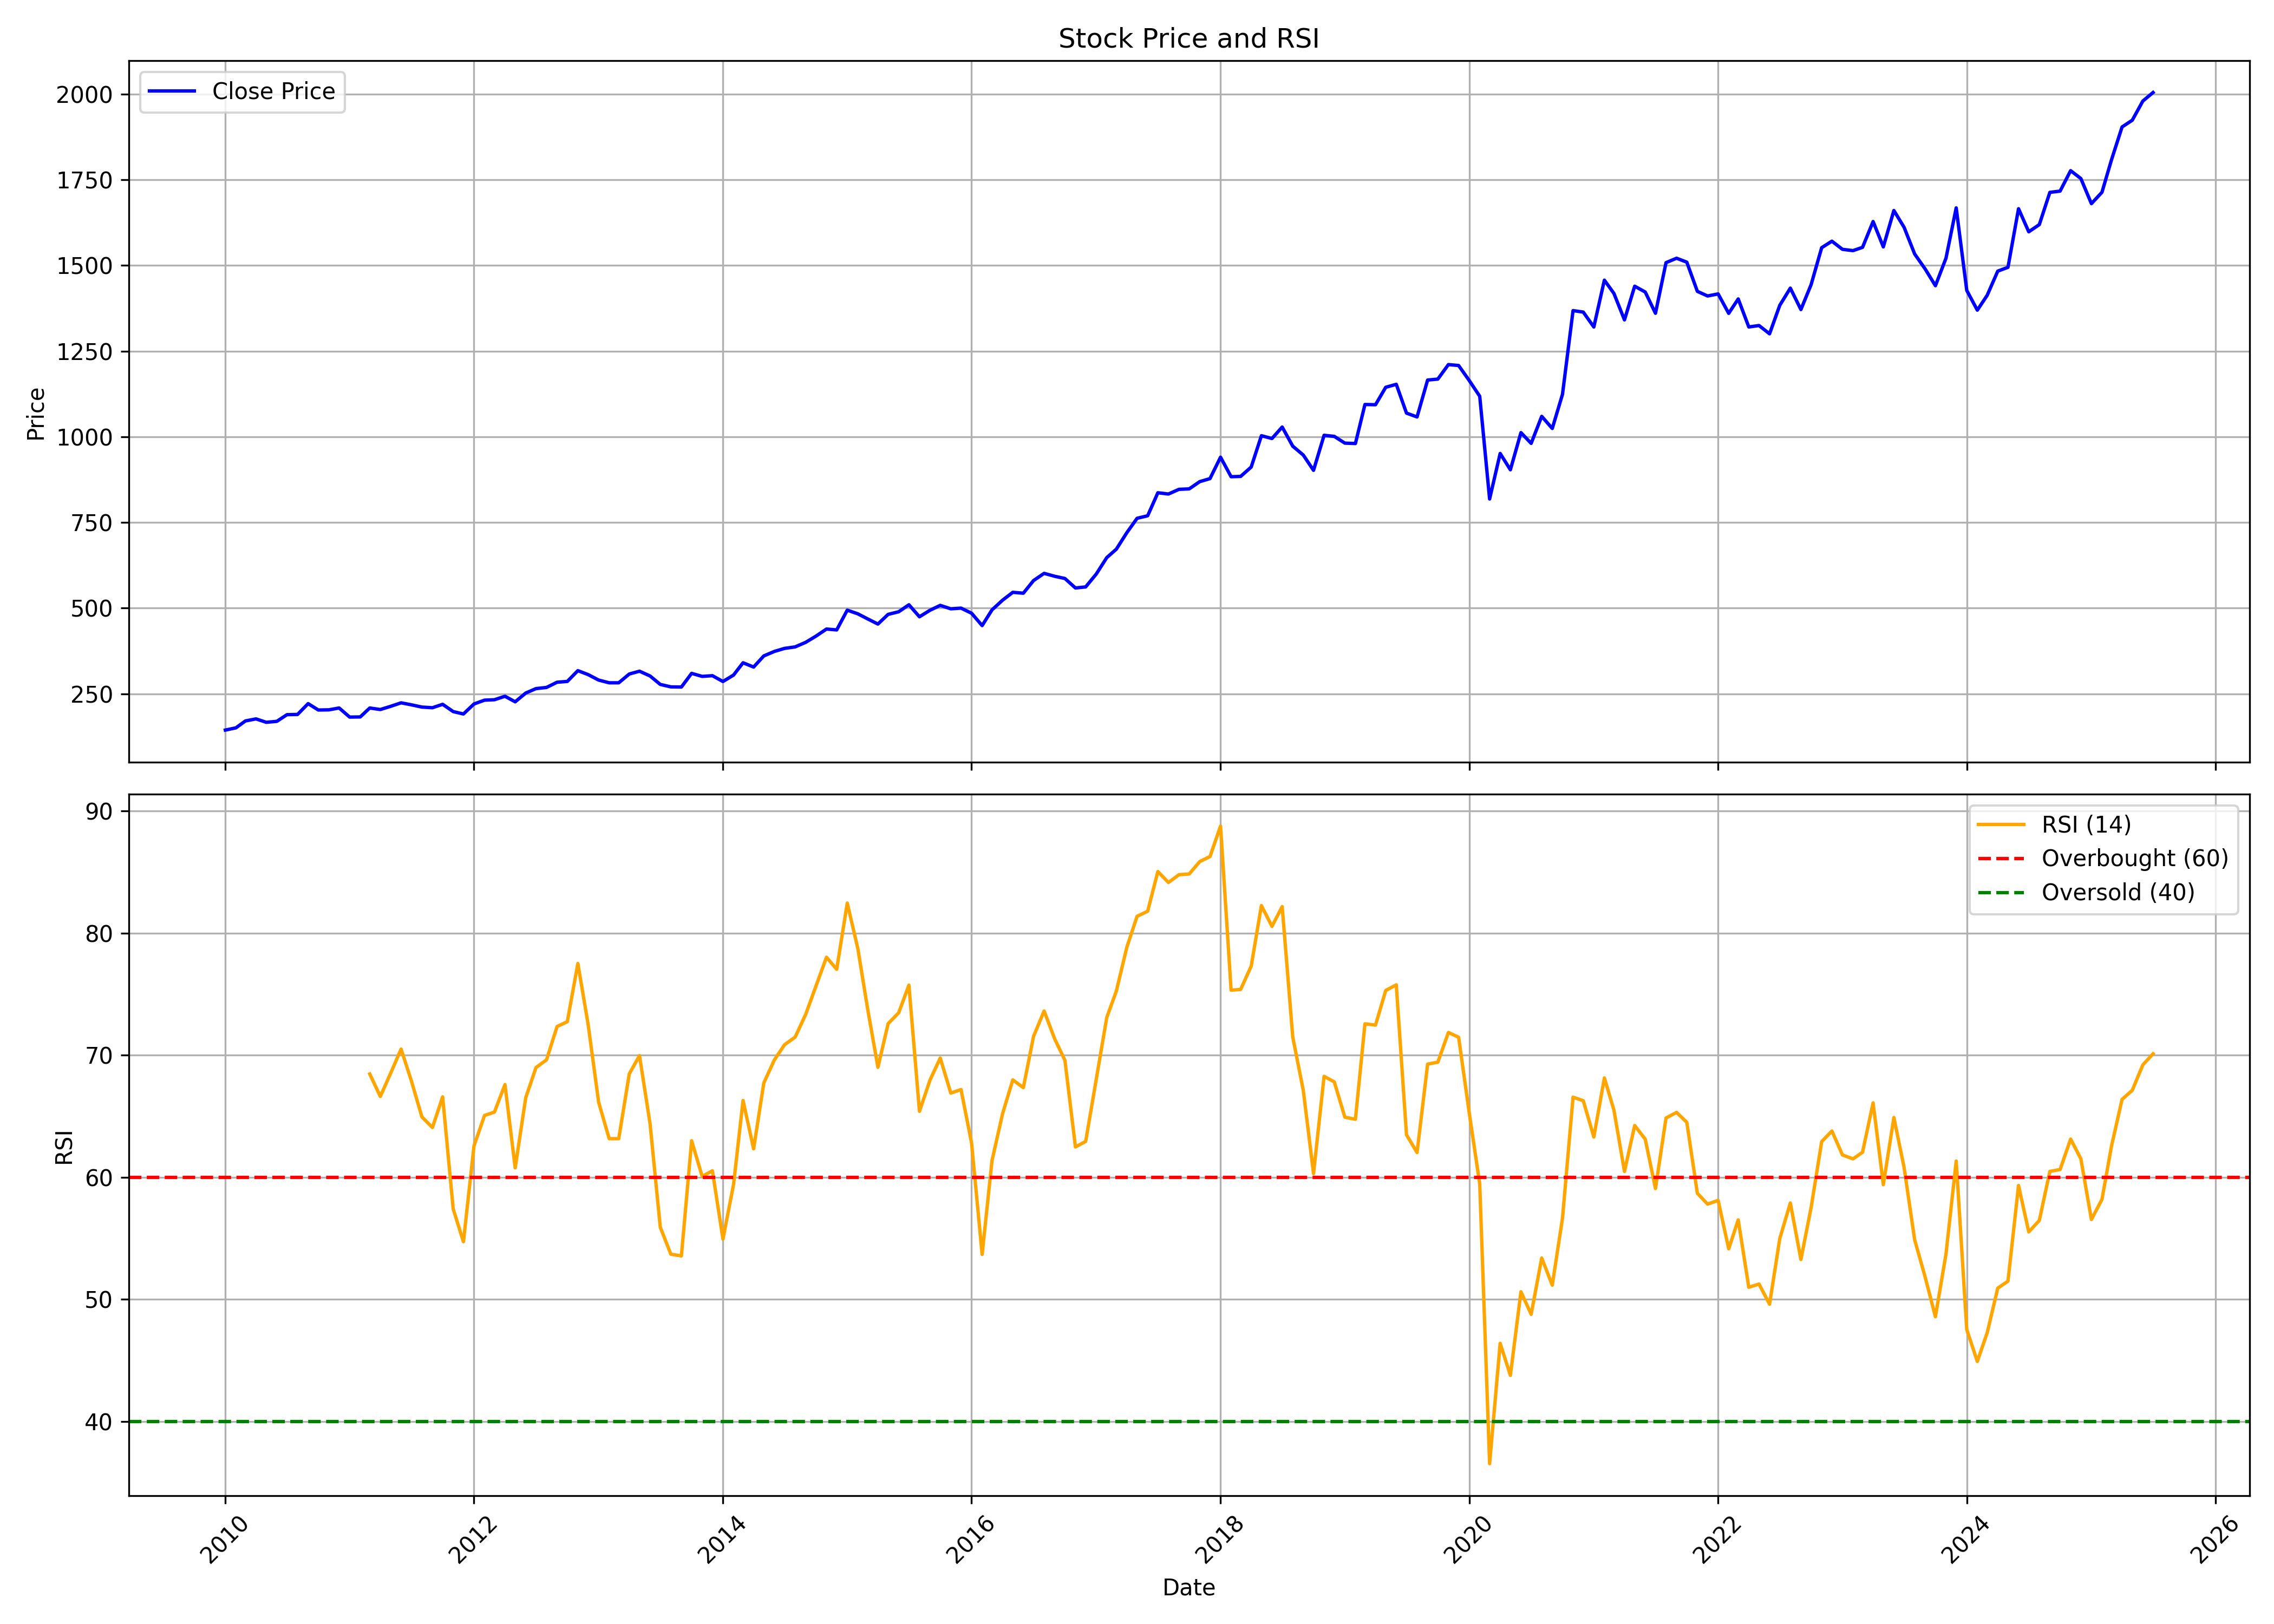

Values plotted in this chart, from the file beside it:
, date, symbol, open, high, low, close, volume, rsi
0, 2010-01-01, HDFCBANK, 150.3, 158, 137.1, 144, 209880530, 
1, 2010-02-01, HDFCBANK, 143.7, 153.2, 136.8, 150.5, 159865440, 
2, 2010-03-01, HDFCBANK, 150.5, 175.7, 143.8, 170.7, 215093440, 
3, 2010-04-01, HDFCBANK, 172.2, 177.5, 166.9, 176.6, 124788290, 
4, 2010-05-01, HDFCBANK, 175.3, 176.1, 157.6, 166.7, 133614420, 
5, 2010-06-01, HDFCBANK, 166.8, 177.5, 159.7, 169.4, 155175790, 
6, 2010-07-01, HDFCBANK, 169.9, 189.9, 168.4, 189, 153200640, 
7, 2010-08-01, HDFCBANK, 189.3, 199, 182, 189.6, 150575050, 
8, 2010-09-01, HDFCBANK, 189.8, 223.1, 188.4, 221.2, 202177990, 
9, 2010-10-01, HDFCBANK, 221.4, 225.7, 198.8, 202.6, 164671070, 
10, 2010-11-01, HDFCBANK, 204.2, 215, 200.7, 203.1, 133181450, 
11, 2010-12-01, HDFCBANK, 203.4, 215.5, 191, 208.5, 175741200, 
12, 2011-01-01, HDFCBANK, 210.6, 213.2, 177.4, 181.9, 221678650, 
13, 2011-02-01, HDFCBANK, 184.5, 199.3, 176.1, 182.4, 172590590, 
14, 2011-03-01, HDFCBANK, 184.4, 212.9, 183, 208.4, 199609720, 68.46
15, 2011-04-01, HDFCBANK, 209.1, 216.9, 202.1, 204, 151744660, 66.62
16, 2011-05-01, HDFCBANK, 204.9, 214, 196.2, 213.2, 171901550, 68.5
17, 2011-06-01, HDFCBANK, 212.4, 224.4, 201.9, 223.5, 138854030, 70.5
18, 2011-07-01, HDFCBANK, 227.3, 232.2, 215.2, 217.8, 124740688, 67.91
19, 2011-08-01, HDFCBANK, 220.8, 221.9, 195.1, 211.1, 139190552, 64.95
20, 2011-09-01, HDFCBANK, 211.1, 222.6, 196.6, 209.2, 153250188, 64.07
21, 2011-10-01, HDFCBANK, 205.9, 222.3, 195.3, 219.2, 158661362, 66.59
22, 2011-11-01, HDFCBANK, 217, 220.6, 184, 198, 136561756, 57.4
23, 2011-12-01, HDFCBANK, 205.3, 210.7, 179.1, 191, 151911668, 54.72
24, 2012-01-01, HDFCBANK, 191.9, 225.5, 187.7, 220.1, 108444214, 62.56
25, 2012-02-01, HDFCBANK, 221.2, 241.5, 215.3, 231.3, 151911434, 65.06
26, 2012-03-01, HDFCBANK, 231.3, 239.1, 220.5, 232.6, 115698430, 65.34
27, 2012-04-01, HDFCBANK, 231.7, 249.6, 230.8, 242.7, 93977678, 67.59
28, 2012-05-01, HDFCBANK, 242.7, 249.6, 215.7, 226.5, 131251130, 60.77
29, 2012-06-01, HDFCBANK, 225.5, 252.7, 217, 252.1, 123690804, 66.52
30, 2012-07-01, HDFCBANK, 254.3, 267.7, 252.5, 265, 104942150, 68.98
31, 2012-08-01, HDFCBANK, 264, 274.8, 260.3, 268.4, 102873426, 69.62
32, 2012-09-01, HDFCBANK, 269.4, 288.1, 263, 283.7, 110830536, 72.35
33, 2012-10-01, HDFCBANK, 283.6, 290.7, 227.7, 286, 90640668, 72.74
34, 2012-11-01, HDFCBANK, 285.3, 318.1, 282.9, 317.4, 88034024, 77.51
35, 2012-12-01, HDFCBANK, 315.6, 316.1, 302, 306, 94615816, 72.54
36, 2013-01-01, HDFCBANK, 307.6, 311.1, 288.6, 289.9, 115115176, 66.15
37, 2013-02-01, HDFCBANK, 290.7, 307, 279.3, 282, 119612272, 63.16
38, 2013-03-01, HDFCBANK, 281.8, 297.6, 271.7, 282, 145385886, 63.16
39, 2013-04-01, HDFCBANK, 281.7, 316.5, 276.6, 307.6, 138250498, 68.47
40, 2013-05-01, HDFCBANK, 307.6, 327.9, 302.1, 315.9, 105155310, 69.96
41, 2013-06-01, HDFCBANK, 314.7, 316.3, 279.6, 301.9, 122040648, 64.38
42, 2013-07-01, HDFCBANK, 304.2, 317.4, 275.9, 277.2, 139303120, 55.91
43, 2013-08-01, HDFCBANK, 279.1, 290, 240.1, 270.1, 251032528, 53.7
44, 2013-09-01, HDFCBANK, 271.9, 313.7, 253.3, 269.6, 185886378, 53.56
45, 2013-10-01, HDFCBANK, 272.3, 313.3, 268, 309.5, 129815588, 62.99
46, 2013-11-01, HDFCBANK, 309.9, 312.8, 280.4, 300.7, 106523004, 60.07
47, 2013-12-01, HDFCBANK, 301, 326.2, 295.3, 302.7, 138903294, 60.53
48, 2014-01-01, HDFCBANK, 303.7, 311.4, 284.2, 285.8, 104095246, 54.94
49, 2014-02-01, HDFCBANK, 286.4, 310.5, 280.4, 304.4, 49446192, 59.39
50, 2014-03-01, HDFCBANK, 302.4, 345.9, 301.2, 340.5, 106374032, 66.29
51, 2014-04-01, HDFCBANK, 341.7, 342.6, 321.6, 327.9, 78283974, 62.33
52, 2014-05-01, HDFCBANK, 327.9, 388.3, 323.5, 360.4, 126429896, 67.72
53, 2014-06-01, HDFCBANK, 360.8, 389.2, 360.8, 373.5, 77783872, 69.61
54, 2014-07-01, HDFCBANK, 377.4, 394.6, 370.1, 382.4, 79829752, 70.86
55, 2014-08-01, HDFCBANK, 378.7, 391, 362.9, 386.8, 65539076, 71.48
56, 2014-09-01, HDFCBANK, 387.9, 403.4, 384.5, 400.1, 83277776, 73.34
57, 2014-10-01, HDFCBANK, 397.1, 419.4, 391.6, 418.1, 62758666, 75.65
58, 2014-11-01, HDFCBANK, 419.6, 442.9, 409.4, 438.9, 75798242, 78.02
59, 2014-12-01, HDFCBANK, 439.4, 446.6, 420, 436.3, 67436388, 77.03
... 127 more rows
